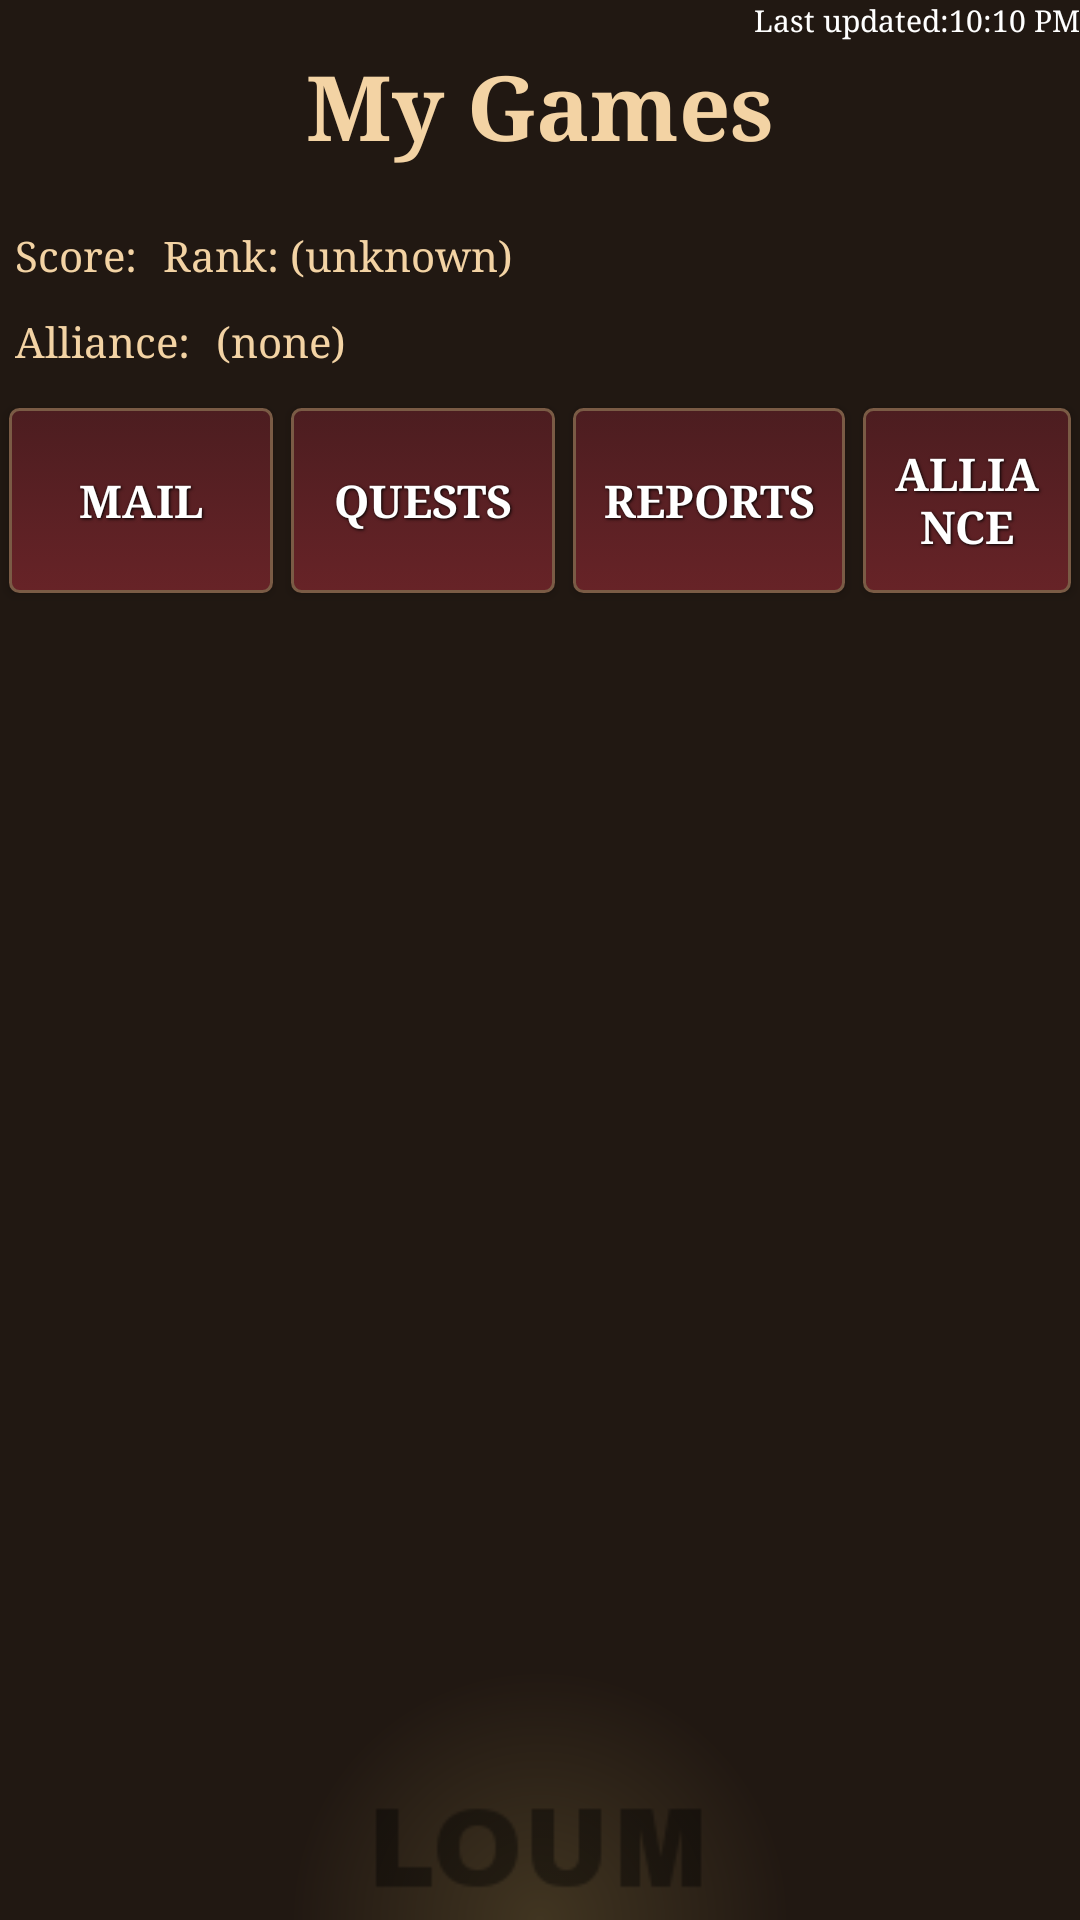

Android layout source for this screen:
<!-- AndroidManifest.xml: fallback theme Theme.MaterialComponents.DayNight.NoActionBar -->
<!-- res/layout/world_details.xml -->
<?xml version="1.0" encoding="utf-8"?>
<RelativeLayout
  xmlns:android="http://schemas.android.com/apk/res/android"
  android:layout_width="match_parent"
  android:layout_height="match_parent"
  android:background="@drawable/background">
    <LinearLayout android:layout_alignParentRight="true"
              android:layout_alignParentTop="true"
              android:layout_width="wrap_content"
              android:layout_height="wrap_content">
        <TextView
                android:layout_width="wrap_content"
                android:layout_height="wrap_content"
                android:typeface="serif"
                android:textSize="10dp"
                android:text="Last updated:" android:textColor="@android:color/white"/>
        <TextView
                android:layout_width="wrap_content"
                android:layout_height="wrap_content"
                android:typeface="serif"
                android:textSize="10dp"
                android:id="@+id/updatedTime"
                android:text="10:10 PM" android:textColor="@android:color/white"/>
              </LinearLayout>
    <TextView android:text="My Games"
              android:id="@+id/txtPlayerName"
              android:layout_height="wrap_content"
              android:textAppearance="?android:attr/textAppearanceLarge"
              android:layout_width="fill_parent"
              android:gravity="center"
              android:layout_margin="15dp"
              android:textColor="#f3d3a4"
              android:textColorHighlight="#111111"
              android:typeface="serif"
              android:textStyle="bold" android:textSize="30dp"/>
    <LinearLayout android:layout_height="wrap_content" android:layout_width="match_parent" android:orientation="vertical" android:id="@+id/header" android:layout_below="@id/txtPlayerName">
        <LinearLayout android:layout_height="wrap_content" android:layout_width="match_parent" android:padding="5dp"
                      android:orientation="horizontal">
        	<TextView style="@style/bold_label" android:layout_height="wrap_content" android:layout_width="wrap_content"  android:text="Score: "/>
        	<TextView style="@style/bold_label" android:layout_height="wrap_content" android:layout_width="wrap_content" android:id="@+id/txtPlayerScore" />
        	<TextView style="@style/bold_label" android:layout_height="wrap_content" android:layout_width="wrap_content" android:paddingLeft="5dp" android:text="Rank: "/>
        	<TextView style="@style/bold_label" android:layout_height="wrap_content" android:layout_width="wrap_content" android:text="(unknown)" android:id="@+id/txtPlayerRank" />
        </LinearLayout>
        <LinearLayout android:layout_height="wrap_content" android:layout_width="match_parent" android:orientation="horizontal" android:padding="5dp">
        	<TextView style="@style/bold_label" android:layout_height="wrap_content" android:layout_width="wrap_content"  android:text="Alliance: "/>
        	<TextView style="@style/bold_label" android:layout_height="wrap_content" android:paddingLeft="5dp" android:layout_width="wrap_content" android:id="@+id/txtAlliance" android:text="(none)"/>
        </LinearLayout>
    </LinearLayout>
    <LinearLayout android:layout_width="fill_parent" android:layout_height="wrap_content" android:layout_marginTop="5dp" android:layout_marginBottom="5dp" android:layout_below="@id/header" android:orientation="horizontal" android:id="@+id/menu">
        <Button
                android:layout_width="wrap_content"
                android:layout_height="fill_parent"
                android:text="Mail"
                style="@style/ButtonText"
                android:background="@drawable/red_button" android:id="@+id/button_mail"/>
        <Button
                android:layout_width="wrap_content"
                android:layout_height="fill_parent"
                android:text="Quests"
                style="@style/ButtonText"
                android:background="@drawable/red_button" android:id="@+id/button_quests"/>
        <Button
                android:layout_width="wrap_content"
                android:layout_height="fill_parent"
                android:text="Reports"
                style="@style/ButtonText"
                android:background="@drawable/red_button" android:id="@+id/button_reports"/>
        <Button
                android:layout_width="wrap_content"
                android:layout_height="fill_parent"
                android:text="Alliance"
                style="@style/ButtonText"
                android:background="@drawable/red_button" android:id="@+id/button_alliance"/>
    </LinearLayout>
    <ListView android:layout_height="wrap_content"
              android:layout_width="fill_parent"
              android:id="@+id/cityList"
              android:padding="20dp"
              android:divider="@android:color/transparent"
              android:dividerHeight="10.0sp"
              android:layout_below="@id/menu" />
    <ImageView
            android:layout_height="50dp"
            android:layout_width="fill_parent"
            android:layout_alignParentBottom="true"
            android:src="@drawable/loum" />
</RelativeLayout>
<!-- resources referenced by this layout -->
<resources>
  <!-- drawable background (drawable) -->
  <?xml version="1.0" encoding="utf-8"?>
  
  
  <shape xmlns:android="http://schemas.android.com/apk/res/android" android:shape="rectangle">
      <gradient android:type="radial"
                android:centerX="0.50"
                android:centerY="1.00"
                android:gradientRadius="250"
                android:startColor="#413521"
                android:endColor="#211812" />
  </shape>
  <!-- drawable loum: png bitmap (drawable, 1598 bytes) -->
  <!-- drawable red_button (drawable) -->
  <?xml version="1.0" encoding="utf-8"?>
  
  <selector xmlns:android="http://schemas.android.com/apk/res/android">
      <item android:state_pressed="true" >
          <shape>
              <solid
                      android:color="#4c1d20" />
              <stroke
                      android:width="1dp"
                      android:color="#7a5b45" />
              <corners
                      android:radius="3dp" />
              <padding
                      android:left="10dp"
                      android:top="10dp"
                      android:right="10dp"
                      android:bottom="10dp" />
          </shape>
      </item>
      <item>
          <shape>
              <gradient
                      android:startColor="#4c1d20"
                      android:endColor="#672327"
                      android:angle="270" />
              <stroke
                      android:width="1dp"
                      android:color="#7a5b45" />
              <corners
                      android:radius="3dp" />
              <padding
                      android:left="10dp"
                      android:top="10dp"
                      android:right="10dp"
                      android:bottom="10dp" />
          </shape>
      </item>
  </selector>
  <style name="ButtonText">
          <item name="android:layout_width">fill_parent</item>
          <item name="android:layout_height">wrap_content</item>
          <item name="android:textColor">#ffffff</item>
          <item name="android:gravity">center</item>
          <item name="android:layout_margin">3dp</item>
          <item name="android:textSize">15dp</item>
          <item name="android:textStyle">bold</item>
          <item name="android:shadowColor">#000000</item>
          <item name="android:shadowDx">1</item>
          <item name="android:shadowDy">1</item>
          <item name="android:shadowRadius">2</item>
          <item name="android:typeface">serif</item>
      </style>
  <style name="bold_label" parent="android:Widget.TextView">
          <item name="android:typeface">serif</item>
          <item name="android:textColor">#f3d3a4</item>
      </style>
</resources>
